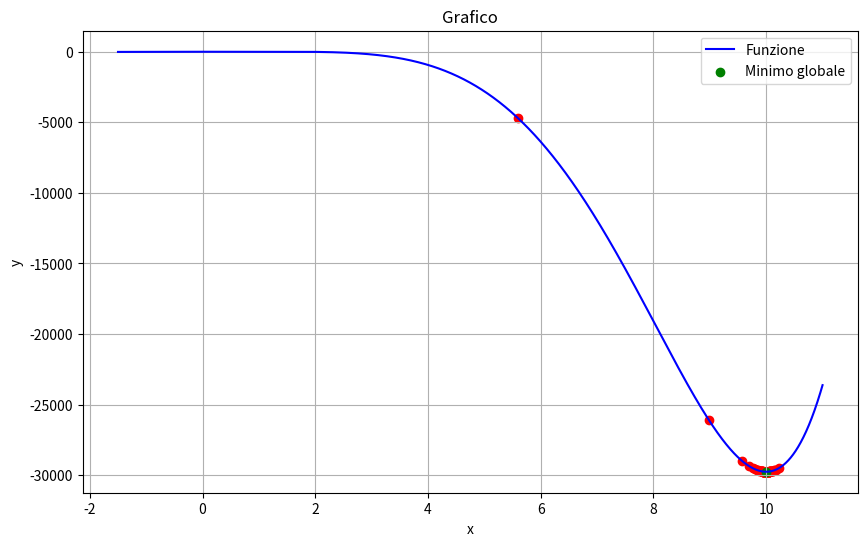

Reproduce this figure in Python.
import math
import numpy as np
import time
import heapq
import matplotlib.pyplot as plt
#SELEZIONE FUNZIONE
def selection_function(func_name):
    global f
    global t
    if func_name == 'f1':
        f = lambda x : (1/6)*x**6-(52/25)*x**5+(39/80)*x**4+(71/10)*x**3-(79/20)*x**2-x+(1/10)
        t = (-1.5, 11, 13870)
    elif func_name == 'f2':
        f = lambda x : math.sin(x)+math.sin(10*x/3)
        t = (2.7, 7.5, 4.29)
    elif func_name == 'f3':
        f = lambda x: sum(k*math.sin((k+1)*x+k) for k in range(1, 6))
        t = (-10, 10, 67)
    elif func_name == 'f4':
        f = lambda x : -(16*x**2-24*x+5)*math.exp(-x)
        t = (1.9, 3.9, 3)
    elif func_name == 'f5':
        f = lambda x : (3*x-1.4)*math.sin(18*x)
        t = (0, 1.2, 36)
    elif func_name == 'f6':
        f = lambda x : -(x+math.sin(x))*math.exp(-(x**2))
        t = (-10, 10, 2.5)
    elif func_name == 'f7':
        f = lambda x : math.sin(x)+math.sin(10*x/3)+math.log(x)-0.84*x+3
        t = (2.7, 7.5, 6)
    elif func_name == 'f8':
        f = lambda x: sum(k*math.cos((k+1)*x+k) for k in range(1, 6))
        t = (-10, 10, 67)
    elif func_name == 'f9':
        f = lambda x : math.sin(x)+math.sin(2*x/3)
        t = (3.1, 20.4, 1.7)
    elif func_name == 'f10':
        f = lambda x : -x*math.sin(x)
        t = (0, 10, 11)
    elif func_name == 'f11':
        f = lambda x : 2*math.cos(x)+math.cos(2*x)
        t = (-1.57, 6.28, 3)
    elif func_name == 'f12':
        f = lambda x : (math.sin(x))**3+(math.cos(x))**3
        t = (0, 6.28, 2.2)
    elif func_name == 'f13':
        f = lambda x : -(x**(2/3))+math.cbrt(x**2-1)
        t = (0.001, 0.99, 8.5)
    elif func_name == 'f14':
        f = lambda x : -math.exp(-x)*math.sin(2*math.pi*x)
        t = (0, 4, 6.5)
    elif func_name == 'f15':
        f = lambda x : (x**2-5*x+6)/(x**2+1)
        t = (-5, 5, 6.5)
    elif func_name == 'f16':
        f = lambda x : 2*(x-3)**2+math.exp(1)**(0.5*x**2)
        t = (-3, 3, 85)
    elif func_name == 'f17':
        f = lambda x : x**6-15*x**4+27*x**2+250
        t = (-4, 4, 2520)
    elif func_name == 'f18':
        f = lambda x : (x-2)**2 if x<=3 else 2*math.log(x-2)+1
        t = (0, 6, 4)
    elif func_name == 'f19':
        f = lambda x : -x+math.sin(3*x)-1
        t = (0, 6.5, 4)
    elif func_name == 'f20':
        f = lambda x : (math.sin(x)-x)*math.exp(-(x**2))
        t = (-10, 10, 1.3)

def selection_function_np(func_name):
    global fnp
    global tnp
    if func_name == 'f1':
        fnp = lambda x: (1/6)*x**6-(52/25)*x**5+(39/80)*x**4+(71/10)*x**3-(79/20)*x**2-x+(1/10)
        tnp = (-1.5, 11, 13870)
    elif func_name == 'f2':
        fnp = lambda x: np.sin(x)+np.sin(10*x/3)
        tnp = (2.7, 7.5, 4.29)
    elif func_name == 'f3':
        fnp = lambda x: sum(k*np.sin((k+1)*x+k) for k in range(1, 6))
        tnp = (-10, 10, 67)
    elif func_name == 'f4':
        fnp = lambda x: -(16*x**2-24*x+5)*np.exp(-x)
        tnp = (1.9, 3.9, 3)
    elif func_name == 'f5':
        fnp = lambda x: (3*x-1.4)*np.sin(18*x)
        tnp = (0, 1.2, 36)
    elif func_name == 'f6':
        fnp = lambda x: -(x+np.sin(x))*np.exp(-(x**2))
        tnp = (-10, 10, 2.5)
    elif func_name == 'f7':
        fnp = lambda x: np.sin(x)+np.sin(10*x/3)+np.log(x)-0.84*x+3
        tnp = (2.7, 7.5, 6)
    elif func_name == 'f8':
        fnp = lambda x: sum(k*np.cos((k+1)*x+k) for k in range(1, 6))
        tnp = (-10, 10, 67)
    elif func_name == 'f9':
        fnp = lambda x: np.sin(x)+np.sin(2*x/3)
        tnp = (3.1, 20.4, 1.7)
    elif func_name == 'f10':
        fnp = lambda x: -x*np.sin(x)
        tnp = (0, 10, 11)
    elif func_name == 'f11':
        fnp = lambda x: 2*np.cos(x)+np.cos(2*x)
        tnp = (-1.57, 6.28, 3)
    elif func_name == 'f12':
        fnp = lambda x: (np.sin(x))**3+(np.cos(x))**3
        tnp = (0, 6.28, 2.2)
    elif func_name == 'f13':
        fnp = lambda x: -(x**(2/3))+np.cbrt(x**2-1)
        tnp = (0.001, 0.99, 8.5)
    elif func_name == 'f14':
        fnp = lambda x: -np.exp(-x)*np.sin(2*np.pi*x)
        tnp = (0, 4, 6.5)
    elif func_name == 'f15':
        fnp = lambda x: (x**2-5*x+6)/(x**2+1)
        tnp = (-5, 5, 6.5)
    elif func_name == 'f16':
        fnp = lambda x: 2*(x-3)**2+np.exp(1)**(0.5*x**2)
        tnp = (-3, 3, 85)
    elif func_name == 'f17':
        fnp = lambda x: x**6-15*x**4+27*x**2+250
        tnp = (-4, 4, 2520)
    elif func_name == 'f18':
        fnp = lambda x: np.where(x <= 3, (x-2)**2, np.where(x > 2, 2*np.log(x-2)+1, np.nan))
        tnp = (0, 6, 4)
    elif func_name == 'f19':
        fnp = lambda x: -x+np.sin(3*x)-1
        tnp = (0, 6.5, 4)
    elif func_name == 'f20':
        fnp = lambda x: (np.sin(x)-x)*np.exp(-(x**2))
        tnp = (-10, 10, 1.3)
 
#                       ALGORITMO
 
class Punto:
    def __init__(self, x, y):
        self.x = x
        self.y = y
 
    def __str__(self):
        return f"({self.x}, {self.y})"
    def __lt__(self, other):
        if self.y == other.y:
            return self.x < other.x
        else:
            return self.y < other.y
 
 
#               heap ordinamento in base ad R
 
class IntervalHeap:
    def __init__(self):
        self.heap = []
        self.size = 0
 
    def insert(self, R, interval):
        heapq.heappush(self.heap, (R, interval))
        self.size += 1
 
    def pop(self):
        return heapq.heappop(self.heap)[1]  # Restituisce solo l'intervallo, ignorando il valore di R e l'identificatore

    
    def is_empty(self):
        return len(self.heap) == 0
    
    def __str__(self):
        return ', '.join([f"(R: {R},I: {interval})" for R, interval in self.heap])
    
    def __lt__(self, nxt):
        if self.heap[0][0] == nxt.heap[0][0]:
            return self.heap[0][1][0] < nxt.heap[0][1][0]
        else:
            return self.heap[0][0] < nxt.heap[0][0]
 
    def peek(self):
        if self.heap:
            return self.heap[0][1]  # Restituisce solo l'intervallo, ignorando il valore di R
        else:
            return None
potatura=0
 
#                       PLOT FUNZIONE
def fun(x):
    return fnp(x)
 
#                       CALCOLO R
def calcola_R(x_interval, L):
    R = f(x_interval[0]) + f(x_interval[1]) - L * (x_interval[1] - x_interval[0]) / 2
    return R
 
def metodo_piyavskii_shubert(a,b,L,epsilon):
    global minimo_y
    global minimo_x
    global k
    global potatura
    values = []
    heap = IntervalHeap()
    k = 1
    minimo_y=float('inf')
    while True:
        if k==1:
            R1 = calcola_R((a, b), L)
            heap.insert(R1, (a, b))
        #print("R1:",R1)
        else:
            interval1 = heap.pop()
            R1 = calcola_R((interval1[0], xt_new1), L)
            if R1<=minimo_y:
                heap.insert(R1, (interval1[0], xt_new1))
            else:
                potatura+=1
        # a dx
            R2 = calcola_R((xt_new1, interval1[1]), L)
        
            if R2<=minimo_y:
                heap.insert(R2,(xt_new1, interval1[1]))
            else:
            #print("R2: ", R2 )
                potatura+=1
        
        interval = heap.peek()
        #criterio di terminazione
        if interval[1] - interval[0] <= epsilon:
            return values
        xt_new1 = ((interval[0] + interval[1]) / 2) - ((f(interval[1]) - f(interval[0])) / (2 * L))
        if f(xt_new1) <= minimo_y: 
            minimo_y =f(xt_new1)  # Aggiorna minimo
            minimo_x = xt_new1
        
        #valori calcolati
        values.append(Punto(xt_new1, f(xt_new1)))
 
        k+=1
    return values
 
#                       MAIN
def main(func_name):
    global k
    global t
    global minimo_y
    global minimo_x
    global potatura
    selection_function(func_name)
    selection_function_np(func_name)
    a = t[0]
    b = t[1]
    L = t[2]
    epsilon = 0.00001
    start_time = time.time()
    values = metodo_piyavskii_shubert(a, b, L, epsilon)
    end_time = time.time()
    execution_time = end_time - start_time
    print("Funzione: ", func_name)
    print("Epsilon: ", epsilon)
    print("Numero di iterazioni: ", k)
    print("Tempo di esecuzione:", execution_time, "secondi")
    print("Potatura: ", potatura)
    print("x: ", minimo_x)
    print("y: ", minimo_y)
    x_values = [punto.x for punto in values]
    z_values = [punto.y for punto in values]
    
    intervallo_valori_plot = np.linspace(a, b, 100000)
    y = fun(intervallo_valori_plot)
    
    fig, ax = plt.subplots(figsize=(10, 6))
    ax.plot(intervallo_valori_plot, y, color='blue', linestyle='-', label='Funzione')
    ax.scatter(x_values, z_values, color='red', label='')
    ax.scatter(minimo_x, minimo_y, color='green', label='Minimo globale')
    ax.set_title('Grafico')
    ax.set_xlabel('x')
    ax.set_ylabel('y')
    ax.legend()
    plt.grid(True)
    plt.show()
 
   
main("f1")
